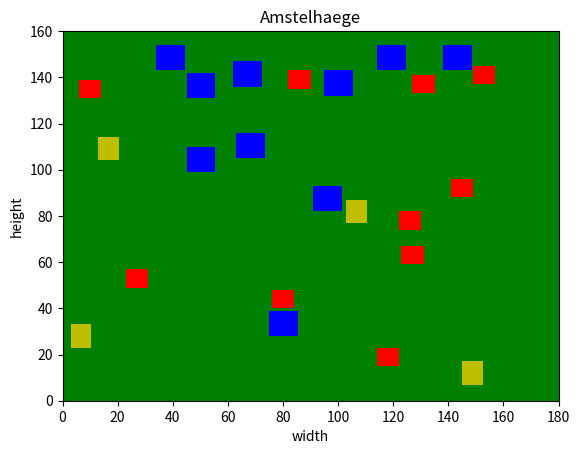

Source code (Python):
import numpy as np
import matplotlib.pyplot as plt
import random as random

class grid(object):
	def __init__(self, width, height):
		self.width = width
		self.height = height

	def makegrid(self, coordinatelist):
		# make the figure
		fig = plt.figure()

		# make plot with green background
		ax = fig.add_subplot(1, 1, 1)

		# make axes grid steps of 0.5 m
		major_ticks = np.arange(0, 200, 20)
		minor_ticks = np.arange(0, 200, 0.5)
		# imshow
		
		# # makes lines for grid 
		# ax.set_xticks(major_ticks)
		# ax.set_xticks(minor_ticks, minor=True)
		# ax.set_yticks(major_ticks)
		# ax.set_yticks(minor_ticks, minor=True)
		# ax.grid(which='both')

		# set limits for the plot
		ax.set_xlim(left=0, right=self.width, auto=False)
		ax.set_ylim(bottom=0, top=self.height, auto=False)
		
		# set labels for the axes 
		plt.xlabel('width')
		plt.ylabel('height')
		plt.title('Amstelhaege')
		
		# make background grid green
		x = [180, 180, 0, 0]
		y = [0, 160, 160, 0]
		ax.fill(x, y, "g")
		
		# iterate over coordinate list and select coordinates
		for element in coordinatelist:
			x = [element[2], element[2], element[0], element[0]]
			y = [element[1], element[3], element[3], element[1]]
				
			# color coordinates coresponding color
			if element[4] == 1:
				ax.fill(x, y, "r")
			elif element[4] == 2:
				ax.fill(x, y, "y")
			elif element[4] == 3:
				ax.fill(x, y, "b")
	
		# plt.legend(loc=0)
		#for data, color, group in zip(data, colors, groups):
 		##  ax.scatter(x, y, c=color, label=group)

		#plt.scatter(x,y, label=group, c=color, s=30)
		plt.show()

class house(object):
	def __init__(self, x, y, height, width, price, space, percentage, count):
		self.x = x
		self.y = y
		self.coordinates = [x,y]
		self.height = height
		self.width = width
		self.price = price
		self.space = space
		self.percentage = percentage
		self.count = count

	def coordinates_house(self):
		left_x = self.x
		down_y = self.y - self.height
		right_x = self.x + self.width
		up_y = self.y
		count = self.count
		house_coordinates = [left_x, up_y, right_x, down_y, count]
		if left_x < self.space:
			print("does not fit left: {}".format(house_coordinates))
		elif right_x > (160 - self.space):
			print("does not fit right: {}".format(house_coordinates))
		elif up_y > (160 - self.space):
			print("does not fit on top: {}".format(house_coordinates))
		elif down_y < self.space:
		 	print("does not fit on the bottom: {}".format(house_coordinates))
		else:
			# print(house_coordinates)
			return house_coordinates

# define specifics for single house
class single(house):
	def __init__(self, coordinates):
		super().__init__(x = coordinates[0], y=coordinates[1], height = 8,
		 width = 8, price = 285000, space = 2, percentage = 1.03, count = 1)

# define specifics for bungalow house
class bungalow(house):
	def __init__(self, coordinates):
		super().__init__(x = coordinates[0], y=coordinates[1], height = 10,
		 width = 7.5, price = 399000, space = 3, percentage = 1.04, count = 2)

# define specifics for maison house
class maison(house):
	def __init__(self, coordinates):
		super().__init__(x = coordinates[0], y=coordinates[1], height = 11,
		 width = 10.5, price = 610000, space = 6, percentage = 1.06, count = 3)
  
# Random coordinate generation after grid boundaries are given
def Randomizer(grid):

	# max and min value of the coordinates are grid outliers
	maxX = grid.width
	maxY = grid.height
	minX = 0
	minY = 0
	
	# generate random x and y for left up corner
	random_x = random.randint(minX, maxX)
	random_y = random.randint(minY, maxY)
	return [random_x, random_y]

def Overlap(new_coordinate, coordinatelist):
# check if the coordinates are overlapping
	
	if new_coordinate == None:
		return False
	else:
	
		left_x_new = new_coordinate[0]
		right_x_new = new_coordinate[2]
		up_y_new = new_coordinate[1]
		down_y_new = new_coordinate[3]
		
		# check coordinates in list
		for cords in coordinate_list:
			left_x_list = cords[0]
			right_x_list = cords[2]
			up_y_list = cords[1]
			down_y_list = cords[3]

			# check if there is overlap
			if ((left_x_new > left_x_list or left_x_new == left_x_list) and (left_x_new < right_x_list or left_x_new == right_x_list) and (up_y_new < up_y_list or up_y_new == up_y_list) and (up_y_list > down_y_list or up_y_list == down_y_list)):
				return False
			if ((right_x_new > left_x_list or right_x_new == left_x_list) and (right_x_new < right_x_list or right_x_new == right_x_list) and (up_y_new < up_y_list or up_y_new == up_y_list) and (up_y_list > down_y_list or up_y_list == down_y_list)):
				return False
			if ((left_x_new > left_x_list or left_x_new == left_x_list) and (left_x_new < right_x_list or left_x_new == right_x_list) and (down_y_new < up_y_list or down_y_new == up_y_list) and (down_y_new > down_y_list or down_y_new == down_y_list)):
				return False
			if ((right_x_new > left_x_list or right_x_new == left_x_list) and (right_x_new < right_x_list or right_x_new == right_x_list) and (down_y_new < up_y_list or down_y_new == up_y_list) and (down_y_new > down_y_list or down_y_new == down_y_list)):
				return False
				
		return True

# set height and width of the land
land = grid(180, 160)

# create empty coordinate list
coordinate_list = []

# create 10 random coordinates
for houses in range(100):
	cord = Randomizer(land)
	
	# build_single = amount*0.6
	# build_bungalow = amount*0.25
	# build_maison = amount*0.15

	# for building in range(build_single)
	# 	build = single

	# create either single, bungalow or maison
	housenr = random.randint(1, 3)
	if housenr == 1:
		build = single
	elif housenr == 2:
		build = bungalow
	elif housenr == 3:
		build = maison
	
	housecords = build(cord).coordinates_house()
	if housecords != None:
		if len(coordinate_list) == 0:
				coordinate_list.append(housecords)
		
		elif Overlap(housecords, coordinate_list) == True:
			coordinate_list.append(housecords)
			# print(coordinate_list)
		

# make a grid of the coordinates in coordinate list
land.makegrid(coordinate_list) 


